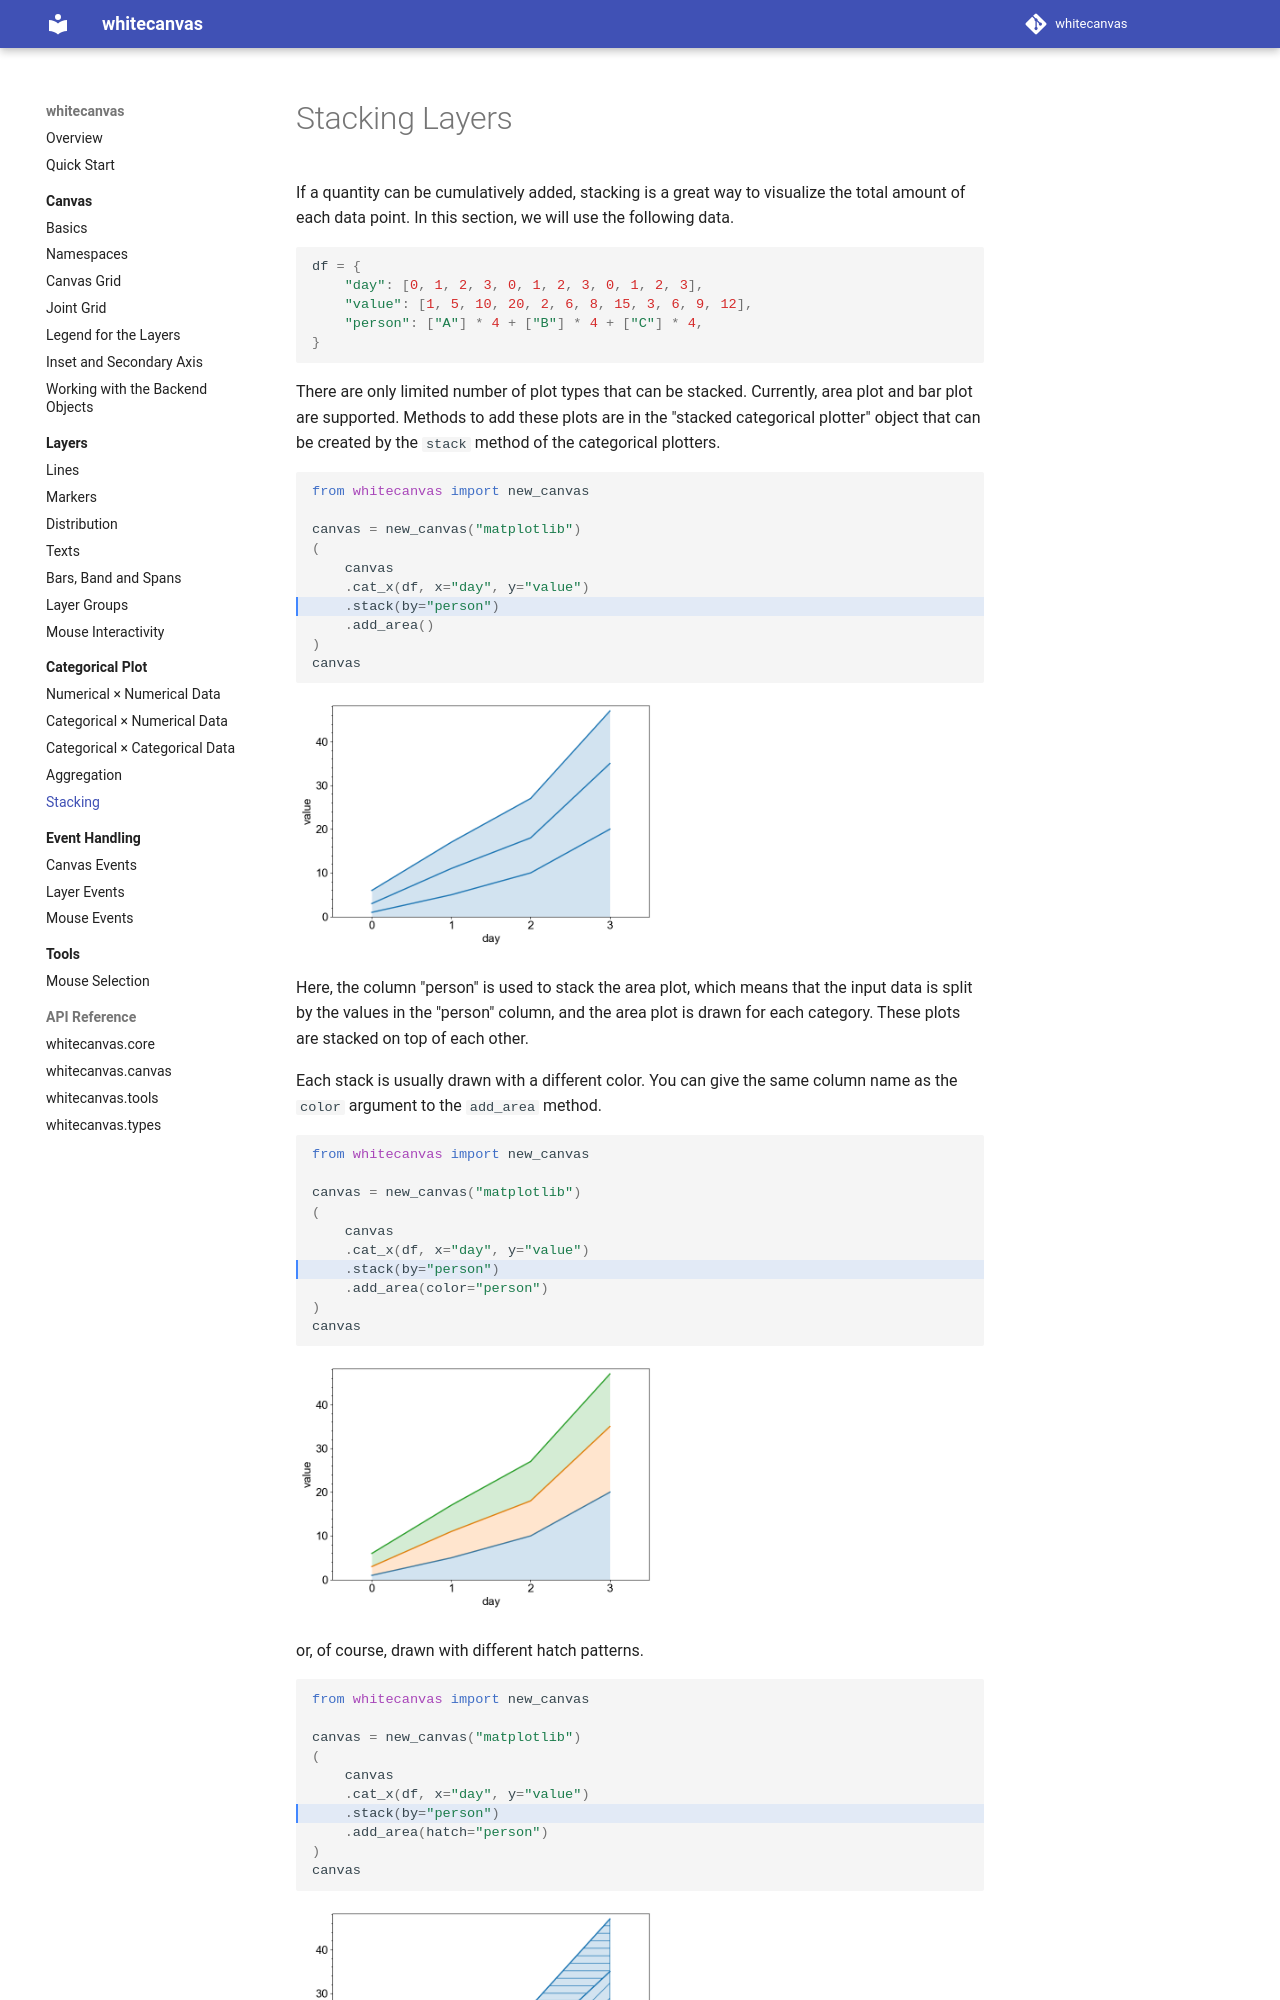

repository: hanjinliu/whitecanvas · page: categorical/stacking/index.html · generator: mkdocs

# Stacking Layers

If a quantity can be cumulatively added, stacking is a great way to visualize the total
amount of each data point. In this section, we will use the following data.

``` python
df = {
    "day": [0, 1, 2, 3, 0, 1, 2, 3, 0, 1, 2, 3],
    "value": [1, 5, 10, 20, 2, 6, 8, 15, 3, 6, 9, 12],
    "person": ["A"] * 4 + ["B"] * 4 + ["C"] * 4,
}
```

There are only limited number of plot types that can be stacked. Currently, area plot
and bar plot are supported. Methods to add these plots are in the "stacked categorical
plotter" object that can be created by the `stack` method of the categorical plotters.

``` python hl_lines="7"
#!name: categorical_axis_stacked_area
from whitecanvas import new_canvas

canvas = new_canvas("matplotlib")
(
    canvas
    .cat_x(df, x="day", y="value")
    .stack(by="person")
    .add_area()
)
canvas
```

Here, the column "person" is used to stack the area plot, which means that the input
data is split by the values in the "person" column, and the area plot is drawn for each
category. These plots are stacked on top of each other.

Each stack is usually drawn with a different color. You can give the same column name
as the `color` argument to the `add_area` method.

``` python hl_lines="7"
#!name: categorical_axis_stacked_area_color
from whitecanvas import new_canvas
